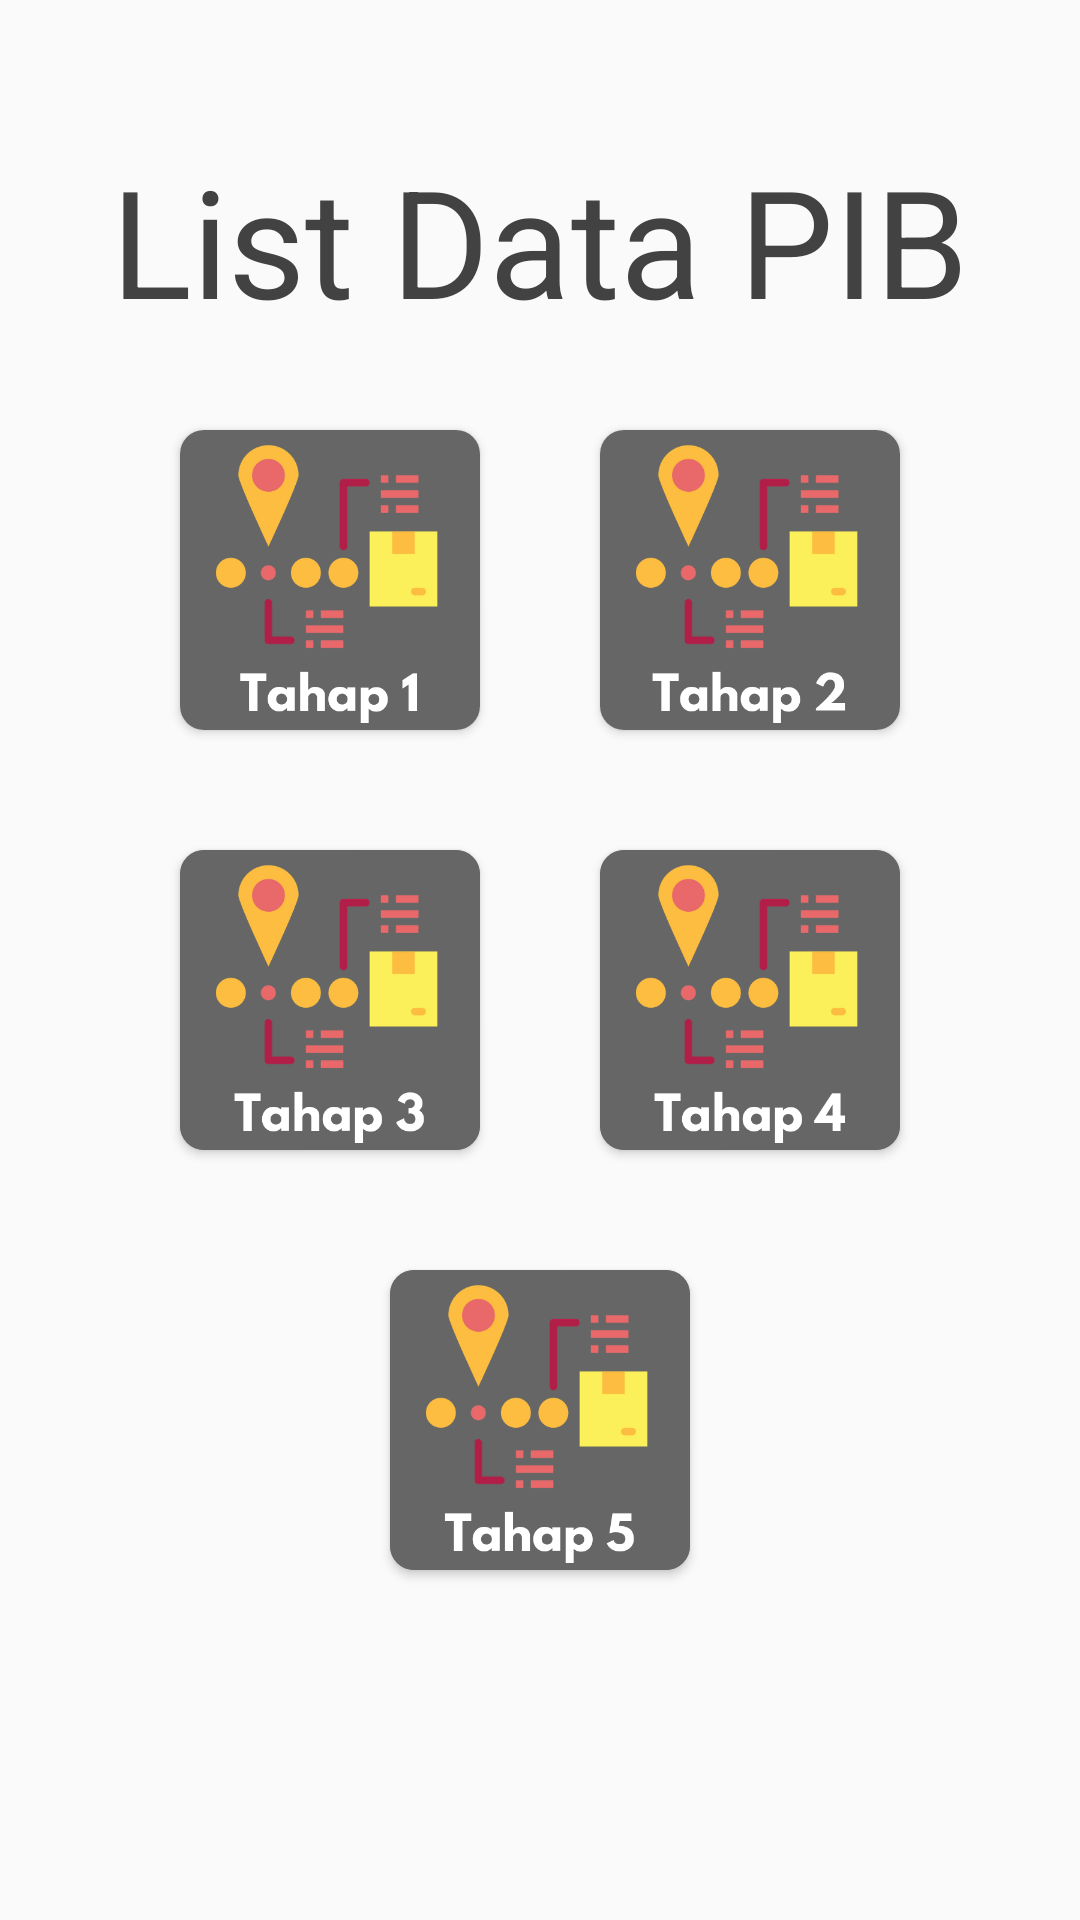

Here is an Android app screen rendered from its layout file. Give the layout XML and the strings, colors and styles it references.
<!-- AndroidManifest.xml: application theme AppTheme -->
<!-- res/layout/activity_menu_pib.xml -->
<?xml version="1.0" encoding="utf-8"?>
<LinearLayout xmlns:android="http://schemas.android.com/apk/res/android"
    xmlns:tools="http://schemas.android.com/tools"
    android:layout_width="match_parent"
    android:layout_height="match_parent"
    xmlns:app="http://schemas.android.com/apk/res-auto"
    android:orientation="vertical"
    tools:context=".MenuPibActivity"
    android:gravity="center">
    <TextView
        android:layout_width="wrap_content"
        android:layout_height="wrap_content"
        android:layout_marginTop="-50dp"
        android:layout_marginBottom="10dp"
        android:textSize="50dp"
        android:text="List Data PIB"
        android:textColor="@color/cardview_dark_background"/>
    <LinearLayout
        android:layout_width="match_parent"
        android:layout_height="wrap_content"

        android:orientation="horizontal"
        android:gravity="center">

        <android.support.v7.widget.CardView
            android:id="@+id/list_pib_1"
            android:layout_width="wrap_content"
            android:layout_height="wrap_content"
            android:layout_margin="20dp"
            android:foreground="?android:attr/selectableItemBackground"
            app:cardCornerRadius="8dp"
            app:layout_constraintTop_toTopOf="parent"
            app:layout_constraintBottom_toBottomOf="parent"
            app:layout_constraintLeft_toLeftOf="parent"
            app:layout_constraintRight_toRightOf="parent">

            <ImageView
                android:layout_width="100dp"
                android:layout_height="100dp"
                android:src="@drawable/tahap1"/>

        </android.support.v7.widget.CardView>

        <android.support.v7.widget.CardView
            android:id="@+id/list_pib_2"
            android:layout_width="wrap_content"
            android:layout_height="wrap_content"

            android:layout_margin="20dp"
            android:foreground="?android:attr/selectableItemBackground"
            app:cardCornerRadius="8dp"
            app:layout_constraintTop_toTopOf="parent"
            app:layout_constraintBottom_toBottomOf="parent"
            app:layout_constraintLeft_toLeftOf="parent"
            app:layout_constraintRight_toRightOf="parent">

            <ImageView
                android:layout_width="100dp"
                android:layout_height="100dp"
                android:src="@drawable/tahap2"/>

        </android.support.v7.widget.CardView>

    </LinearLayout>

    <LinearLayout
        android:layout_width="match_parent"
        android:layout_height="wrap_content"
        android:orientation="horizontal"
        android:gravity="center">

        <android.support.v7.widget.CardView
            android:id="@+id/list_pib_3"
            android:layout_width="wrap_content"
            android:layout_height="wrap_content"

            android:layout_margin="20dp"
            android:foreground="?android:attr/selectableItemBackground"
            app:cardCornerRadius="8dp"
            app:cardBackgroundColor="@color/colorPrimary"
            app:layout_constraintTop_toTopOf="parent"
            app:layout_constraintBottom_toBottomOf="parent"
            app:layout_constraintLeft_toLeftOf="parent"
            app:layout_constraintRight_toRightOf="parent">

            <ImageView
                android:layout_width="100dp"
                android:layout_height="100dp"
                android:src="@drawable/tahap3"/>
        </android.support.v7.widget.CardView>

        <android.support.v7.widget.CardView
            android:id="@+id/list_pib_4"
            android:layout_width="wrap_content"
            android:layout_height="wrap_content"

            android:layout_margin="20dp"
            android:foreground="?android:attr/selectableItemBackground"
            app:cardCornerRadius="8dp"
            app:cardBackgroundColor="@color/colorPrimary"
            app:layout_constraintTop_toTopOf="parent"
            app:layout_constraintBottom_toBottomOf="parent"
            app:layout_constraintLeft_toLeftOf="parent"
            app:layout_constraintRight_toRightOf="parent">

            <ImageView
                android:layout_width="100dp"
                android:layout_height="100dp"
                android:src="@drawable/tahap4"/>

        </android.support.v7.widget.CardView>
    </LinearLayout>

    <android.support.v7.widget.CardView
        android:id="@+id/list_pib_5"
        android:layout_width="wrap_content"
        android:layout_height="wrap_content"
        android:layout_margin="20dp"
        android:layout_gravity="center"
        android:foreground="?android:attr/selectableItemBackground"
        app:cardCornerRadius="8dp"
        app:cardBackgroundColor="@color/colorPrimary"
        app:layout_constraintTop_toTopOf="parent"
        app:layout_constraintBottom_toBottomOf="parent"
        app:layout_constraintLeft_toLeftOf="parent"
        app:layout_constraintRight_toRightOf="parent">

        <ImageView
            android:layout_width="100dp"
            android:layout_height="100dp"
            android:src="@drawable/tahap5"/>

    </android.support.v7.widget.CardView>

</LinearLayout>
<!-- resources referenced by this layout -->
<resources>
  <color name="colorPrimary">#666666</color>
  <!-- drawable tahap1: png bitmap (drawable-xhdpi, 24741 bytes) -->
  <!-- drawable tahap2: png bitmap (drawable-xhdpi, 25984 bytes) -->
  <!-- drawable tahap3: png bitmap (drawable-xhdpi, 26296 bytes) -->
  <!-- drawable tahap4: png bitmap (drawable-xhdpi, 25208 bytes) -->
  <!-- drawable tahap5: png bitmap (drawable-xhdpi, 25784 bytes) -->
  <style name="AppTheme" parent="Theme.AppCompat.Light.DarkActionBar">
          
          <item name="colorPrimary">@color/colorPrimary</item>
          <item name="colorPrimaryDark">@color/colorPrimaryDark</item>
          <item name="colorAccent">@color/colorAccent</item>
      </style>
  <color name="colorPrimaryDark">#2D4766</color>
  <color name="colorAccent">#D81B60</color>
</resources>
